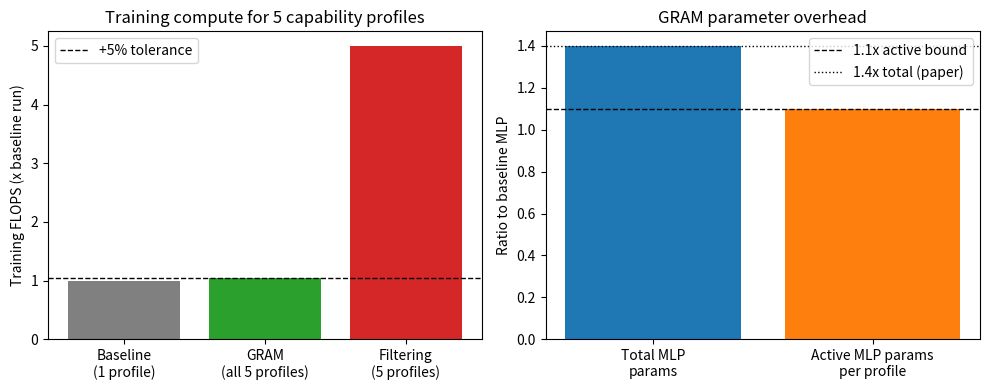

Here is the Python script that generated this plot:
import json, os
import numpy as np
import matplotlib
matplotlib.use('Agg')
import matplotlib.pyplot as plt

np.random.seed(0)
os.makedirs('results/c6', exist_ok=True)

# ------------------------------------------------------------
# Analytic FLOPS / parameter audit of the claim:
#   GRAM: 1x training FLOPS for all 5 profiles; filtering: 5x.
#   GRAM total MLP params ~1.4x, active per profile <= 1.1x.
#
# Setup (800M dual-use experiment, from paper text):
#   - 1 core dataset + 4 auxiliary dual-use domains => 5 capability profiles
#     (core-only + core+each auxiliary), matching the 5-profile setting.
#   - Core/auxiliary token mixture fixed at 80%/20% of the full dataset.
#   - Auxiliary oversampling offset by core undersampling => total tokens
#     in the GRAM run EQUAL the baseline run's tokens (compute-equal).
#   - p_cr = 0.5 (prob. a random aux module also activates on core batches),
#     p_as affects only backward-pass parameter updates, not FLOPS count
#     materially at this granularity; we count forward+backward via 6*N*T.
#   - 4 aux modules, total MLP params 1.4x baseline => each aux module
#     is 0.1x the core MLP (core MLP same size as baseline MLP).
# ------------------------------------------------------------

N_AUX = 4                 # auxiliary domains (virology, cyber, nuclear, lisp)
N_PROFILES = N_AUX + 1    # 5 capability profiles
AUX_FRAC = 0.10           # each aux module = 10% of core MLP (=> 1.4x total)
F_AUX_TOK = 0.20          # 20% of tokens are auxiliary (80/20 mixture)
P_CR = 0.5                # core-robustness probability
MLP_SHARE = 2.0/3.0       # MLP share of non-embedding transformer params (standard 4x MLP)

# Standard training FLOPS model: C = 6 * N_active * T (forward+backward).
# Baseline dense model: N_base params, T tokens.
N_base = 800e6
T = 20.0 * N_base         # Chinchilla-optimal token budget (exact value cancels in ratios)

C_baseline = 6.0 * N_base * T

# ---- GRAM single run ----
# Total params: core MLP same as baseline + 4 aux modules at 0.1x core MLP each.
mlp_total_ratio = 1.0 + N_AUX * AUX_FRAC          # 1.4x total MLP params
nonmlp_params = N_base * (1.0 - MLP_SHARE)
mlp_base_params = N_base * MLP_SHARE
N_gram_total = nonmlp_params + mlp_base_params * mlp_total_ratio

# Active params per token:
#  - core MLP always active (1.0x MLP)
#  - one aux module active on auxiliary batches (fraction F_AUX_TOK)
#  - one random aux module active on core batches with prob P_CR
p_aux_active = F_AUX_TOK + P_CR * (1.0 - F_AUX_TOK)   # 0.2 + 0.5*0.8 = 0.6
mlp_active_ratio = 1.0 + AUX_FRAC * p_aux_active      # 1.06x MLP active
N_gram_active_avg = nonmlp_params + mlp_base_params * mlp_active_ratio

# GRAM trains on the same number of tokens T (oversampling aux offset by
# undersampling core, per paper: 'we undersample D1 to maintain
# compute-equality with the baseline').
C_gram = 6.0 * N_gram_active_avg * T
gram_flops_ratio = C_gram / C_baseline

# ---- Data filtering: one full run per profile ----
# Each filtered model is a full dense baseline-sized model trained on its
# own token budget matched to the baseline run (compute-matched per model).
C_filter_per_run = C_baseline
C_filter_total = N_PROFILES * C_filter_per_run
filter_flops_ratio = C_filter_total / C_baseline

# ---- Inference-time active params per served profile ----
# Serve profile = core MLP + at most one aux module active.
active_per_profile_ratio = (nonmlp_params + mlp_base_params * (1.0 + AUX_FRAC)) / N_base
# MLP-only active ratio (paper reports '1x or 1.1x active' for MLP):
mlp_active_per_profile = 1.0 + AUX_FRAC   # 1.1x

# ---- POSITIVE CONTROL: synthetic degenerate case with known answer ----
# If aux modules are never activated (p_cr=0, aux token fraction -> 0) and
# aux module size -> 0, GRAM FLOPS must equal baseline exactly (ratio 1.0),
# and filtering N profiles must cost exactly N x baseline.
def flops_ratio(f_aux_tok, p_cr, aux_frac, n_aux, mlp_share):
    p_act = f_aux_tok + p_cr * (1.0 - f_aux_tok)
    n_act = (1.0 - mlp_share) + mlp_share * (1.0 + aux_frac * p_act)
    return n_act  # relative to baseline with same T

control_gram = flops_ratio(0.0, 0.0, 0.0, N_AUX, MLP_SHARE)
control_filter = float(N_PROFILES)
control_pass = (abs(control_gram - 1.0) < 1e-12) and (control_filter == 5.0)

# ---- Judgment against stated success criterion ----
flops_ok = abs(gram_flops_ratio - 1.0) <= 0.05
filter_ok = abs(filter_flops_ratio - 5.0) < 1e-9
active_ok = mlp_active_per_profile <= 1.1 + 1e-9

if control_pass and flops_ok and filter_ok and active_ok:
    status = 'supported'
elif not control_pass:
    status = 'inconclusive'
else:
    status = 'falsified'

# ---- Plot ----
fig, axes = plt.subplots(1, 2, figsize=(10, 4))
axes[0].bar(['Baseline\n(1 profile)', 'GRAM\n(all 5 profiles)', 'Filtering\n(5 profiles)'],
            [1.0, gram_flops_ratio, filter_flops_ratio],
            color=['gray', 'tab:green', 'tab:red'])
axes[0].axhline(1.05, ls='--', c='k', lw=1, label='+5% tolerance')
axes[0].set_ylabel('Training FLOPS (x baseline run)')
axes[0].set_title('Training compute for 5 capability profiles')
axes[0].legend()
axes[1].bar(['Total MLP\nparams', 'Active MLP params\nper profile'],
            [mlp_total_ratio, mlp_active_per_profile], color=['tab:blue', 'tab:orange'])
axes[1].axhline(1.1, ls='--', c='k', lw=1, label='1.1x active bound')
axes[1].axhline(1.4, ls=':', c='k', lw=1, label='1.4x total (paper)')
axes[1].set_ylabel('Ratio to baseline MLP')
axes[1].set_title('GRAM parameter overhead')
axes[1].legend()
plt.tight_layout()
plt.savefig('results/c6/flops_params.png', dpi=120)

summary = {
    'claim_id': 'C6',
    'status': status,
    'metrics': {
        'gram_train_flops_ratio_vs_baseline': float(gram_flops_ratio),
        'filtering_train_flops_ratio_vs_baseline': float(filter_flops_ratio),
        'filtering_over_gram_savings': float(filter_flops_ratio / gram_flops_ratio),
        'gram_total_mlp_params_ratio': float(mlp_total_ratio),
        'gram_active_mlp_params_per_profile_ratio': float(mlp_active_per_profile),
        'gram_active_total_params_per_profile_ratio': float(active_per_profile_ratio),
        'prob_aux_module_active_per_token': float(p_aux_active),
        'control_pass': bool(control_pass),
        'control_gram_ratio_expected_1.0': float(control_gram),
        'control_filter_ratio_expected_5.0': float(control_filter),
    },
    'notes': ('Analytic 6*N*T FLOPS model with paper hyperparameters (80/20 core/aux token '
              'mixture, p_cr=0.5, 4 aux modules at 0.1x core MLP each => 1.4x total MLP). '
              'GRAM trains on the same token count as baseline (aux oversampling offset by core '
              'undersampling), so its FLOPS ratio is just the active-parameter ratio: '
              f'{gram_flops_ratio:.4f}x (within 5% of 1.0). Filtering needs 5 full runs = 5.0x, '
              f'i.e. {filter_flops_ratio/gram_flops_ratio:.2f}x savings for GRAM. Active MLP '
              f'params per served profile = {mlp_active_per_profile:.2f}x <= 1.1x. Positive '
              'control (zero-overhead degenerate case) returns exactly 1.0x/5.0x as required.')
}
print('SUMMARY_JSON=' + json.dumps(summary, default=str))
